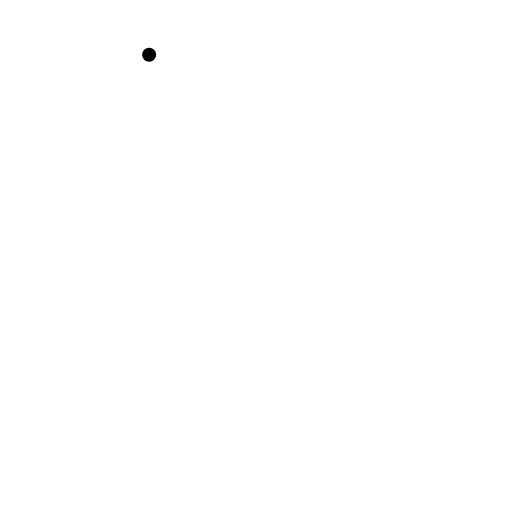
t = 0.00 s
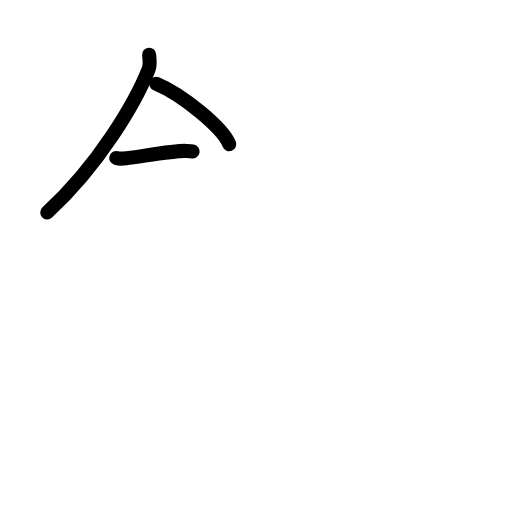
t = 2.58 s
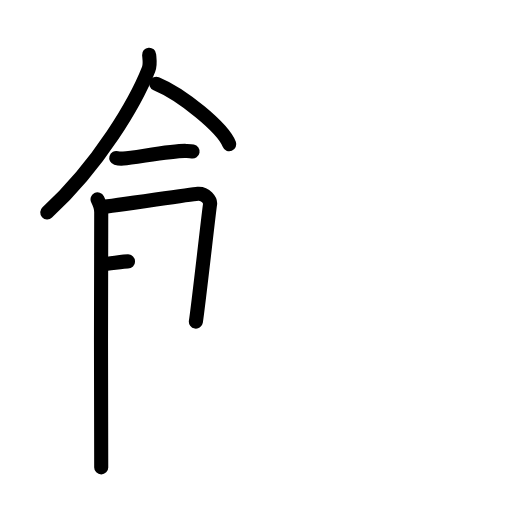
t = 5.25 s
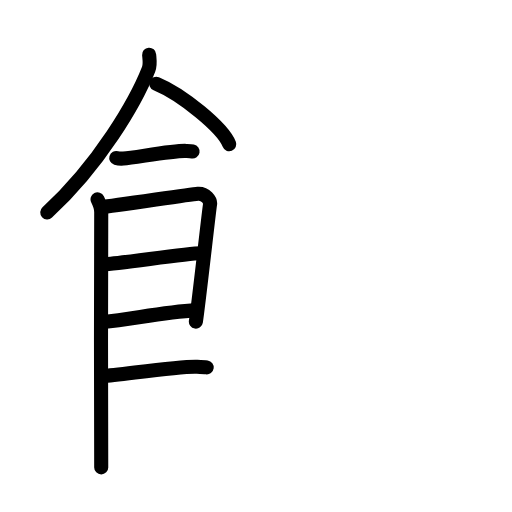
t = 7.75 s
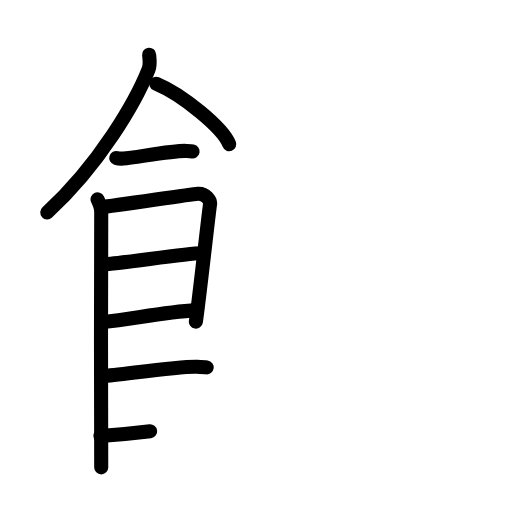
t = 8.25 s
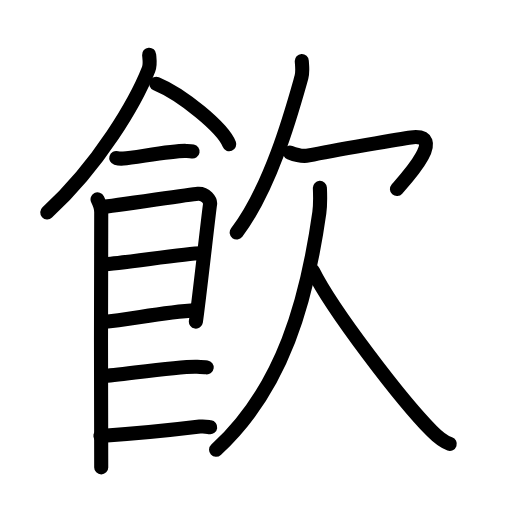
t = 13.00 s

The animated SVG that drew these frames (rendered in a browser with its animation timeline set to each time). Animation: 38 SMIL elements (animate=38); one cycle of 13.00 s.

<?xml version="1.0" encoding="UTF-8"?>
<!--
AniKanjiVG is licensed by CC-BY-SA Paul C. Sommerhoff (https://bitbucket.org/sommerhoff/anikanjivg).
AniKanjiVG uses KanjiVG which is licensed by CC-BY-SA Ulrich Apel (http://kanjivg.tagaini.net).
See also http://creativecommons.org/licenses/by-sa/3.0/
-->
<svg xmlns:kvg='http://kanjivg.tagaini.net' xmlns='http://www.w3.org/2000/svg' width='109' height='109' viewBox='0 0 109 109' style='fill:none;stroke:#000000;stroke-width:3;stroke-linecap:round;stroke-linejoin:round;' id="kvg:kanji_098ee"><g id="kvg:098ee" kvg:element="飮"><g id="kvg:098ee-g1" kvg:element="飠" kvg:variant="true" kvg:original="食" kvg:position="left" kvg:radical="general" kvg:phon="食"><path id="kvg:098ee-s1" kvg:type="㇒" d="M31.75,11.64c0.06,0.78,0.3,2.08-0.12,3.13c-2.71,6.87-10.51,20.33-21.57,30.45"><animate attributeName="d" begin="0.0s" dur="0.5s" from="M31.75,11.64C31.75,11.64,31.75,11.64,31.75,11.64" to="M31.75,11.64c0.06,0.78,0.3,2.08-0.12,3.13" />
<animate attributeName="d" begin="0.5s" dur="0.5s" from="M31.75,11.64c0.06,0.78,0.3,2.08-0.12,3.13c0,0,0,0,0,0,0" to="M31.75,11.64c0.06,0.78,0.3,2.08-0.12,3.13c-2.71,6.87-10.51,20.33-21.57,30.45" />
</path>
<path id="kvg:098ee-s2" kvg:type="㇔/㇏" d="M33.27,17.83c5.48,2.27,14.17,9.35,15.54,12.88"><animate attributeName="d" begin="1.0s" dur="1.0s" from="M33.27,17.83C33.27,17.83,33.27,17.83,33.27,17.83" to="M33.27,17.83c5.48,2.27,14.17,9.35,15.54,12.88" />
<animate attributeName="d" begin="0s" dur="1.0s" from="M-100,-100" to="M-100,-100" />
</path>
<path id="kvg:098ee-s3" kvg:type="㇐" d="M24.75,33.63c0.4,0.12,1.13,0.15,1.53,0.12c2.54-0.21,10.87-1.76,13.33-1.62c0.66,0.04,1.06,0.06,1.39,0.12"><animate attributeName="d" begin="2.0s" dur="0.3333333333333333s" from="M24.75,33.63C24.75,33.63,24.75,33.63,24.75,33.63" to="M24.75,33.63c0.4,0.12,1.13,0.15,1.53,0.12" />
<animate attributeName="d" begin="2.3333333333333335s" dur="0.3333333333333333s" from="M24.75,33.63c0.4,0.12,1.13,0.15,1.53,0.12c0,0,0,0,0,0,0" to="M24.75,33.63c0.4,0.12,1.13,0.15,1.53,0.12c2.54-0.21,10.87-1.76,13.33-1.62" />
<animate attributeName="d" begin="2.6666666666666665s" dur="0.3333333333333333s" from="M24.75,33.63c0.4,0.12,1.13,0.15,1.53,0.12c2.54-0.21,10.87-1.76,13.33-1.62c0,0,0,0,0,0,0" to="M24.75,33.63c0.4,0.12,1.13,0.15,1.53,0.12c2.54-0.21,10.87-1.76,13.33-1.62c0.66,0.04,1.06,0.06,1.39,0.12" />
<animate attributeName="d" begin="0s" dur="2.0s" from="M-100,-100" to="M-100,-100" />
</path>
<path id="kvg:098ee-s4" kvg:type="㇑" d="M20.77,42.44c0.39,0.78,0.78,1.68,0.78,2.72c0,1.04-0.13,53.29,0,54.34"><animate attributeName="d" begin="3.0s" dur="0.5s" from="M20.77,42.44C20.77,42.44,20.77,42.44,20.77,42.44" to="M20.77,42.44c0.39,0.78,0.78,1.68,0.78,2.72" />
<animate attributeName="d" begin="3.5s" dur="0.5s" from="M20.77,42.44c0.39,0.78,0.78,1.68,0.78,2.72c0,0,0,0,0,0,0" to="M20.77,42.44c0.39,0.78,0.78,1.68,0.78,2.72c0,1.04-0.13,53.29,0,54.34" />
<animate attributeName="d" begin="0s" dur="3.0s" from="M-100,-100" to="M-100,-100" />
</path>
<path id="kvg:098ee-s5" kvg:type="㇕" d="M21.69,44.07c2.2-0.13,18.41-2.67,20.42-2.83c1.67-0.13,2.74,1.45,2.61,2.22c-0.26,1.57-2.47,21.54-3.02,25.01"><animate attributeName="d" begin="4.0s" dur="0.3333333333333333s" from="M21.69,44.07C21.69,44.07,21.69,44.07,21.69,44.07" to="M21.69,44.07c2.2-0.13,18.41-2.67,20.42-2.83" />
<animate attributeName="d" begin="4.333333333333333s" dur="0.3333333333333333s" from="M21.69,44.07c2.2-0.13,18.41-2.67,20.42-2.83c0,0,0,0,0,0,0" to="M21.69,44.07c2.2-0.13,18.41-2.67,20.42-2.83c1.67-0.13,2.74,1.45,2.61,2.22" />
<animate attributeName="d" begin="4.666666666666667s" dur="0.3333333333333333s" from="M21.69,44.07c2.2-0.13,18.41-2.67,20.42-2.83c1.67-0.13,2.74,1.45,2.61,2.22c0,0,0,0,0,0,0" to="M21.69,44.07c2.2-0.13,18.41-2.67,20.42-2.83c1.67-0.13,2.74,1.45,2.61,2.22c-0.26,1.57-2.47,21.54-3.02,25.01" />
<animate attributeName="d" begin="0s" dur="4.0s" from="M-100,-100" to="M-100,-100" />
</path>
<path id="kvg:098ee-s6" kvg:type="㇐a" d="M22.08,56.23c2.97,0,17.36-2.31,20.72-2.31"><animate attributeName="d" begin="5.0s" dur="1.0s" from="M22.08,56.23C22.08,56.23,22.08,56.23,22.08,56.23" to="M22.08,56.23c2.97,0,17.36-2.31,20.72-2.31" />
<animate attributeName="d" begin="0s" dur="5.0s" from="M-100,-100" to="M-100,-100" />
</path>
<path id="kvg:098ee-s7" kvg:type="㇐a" d="M21.94,68.56C28,68,34.25,66.5,41.79,66.02"><animate attributeName="d" begin="6.0s" dur="1.0s" from="M21.94,68.56C21.94,68.56,21.94,68.56,21.94,68.56" to="M21.94,68.56C28,68,34.25,66.5,41.79,66.02" />
<animate attributeName="d" begin="0s" dur="6.0s" from="M-100,-100" to="M-100,-100" />
</path>
<path id="kvg:098ee-s8" kvg:type="㇐c" d="M21.89,80.06c3.73-0.25,16.46-2.17,20.07-1.99c0.97,0.04,1.56,0.07,2.05,0.14"><animate attributeName="d" begin="7.0s" dur="0.5s" from="M21.89,80.06C21.89,80.06,21.89,80.06,21.89,80.06" to="M21.89,80.06c3.73-0.25,16.46-2.17,20.07-1.99" />
<animate attributeName="d" begin="7.5s" dur="0.5s" from="M21.89,80.06c3.73-0.25,16.46-2.17,20.07-1.99c0,0,0,0,0,0,0" to="M21.89,80.06c3.73-0.25,16.46-2.17,20.07-1.99c0.97,0.04,1.56,0.07,2.05,0.14" />
<animate attributeName="d" begin="0s" dur="7.0s" from="M-100,-100" to="M-100,-100" />
</path>
<path id="kvg:098ee-s9" kvg:type="㇐c" d="M21.39,92.81c4.03-0.25,15.61-1.31,21.15-1.99c1.04-0.13,1.69,0.07,2.21,0.14"><animate attributeName="d" begin="8.0s" dur="0.5s" from="M21.39,92.81C21.39,92.81,21.39,92.81,21.39,92.81" to="M21.39,92.81c4.03-0.25,15.61-1.31,21.15-1.99" />
<animate attributeName="d" begin="8.5s" dur="0.5s" from="M21.39,92.81c4.03-0.25,15.61-1.31,21.15-1.99c0,0,0,0,0,0,0" to="M21.39,92.81c4.03-0.25,15.61-1.31,21.15-1.99c1.04-0.13,1.69,0.07,2.21,0.14" />
<animate attributeName="d" begin="0s" dur="8.0s" from="M-100,-100" to="M-100,-100" />
</path>
</g>
<g id="kvg:098ee-g2" kvg:element="欠" kvg:position="right"><g id="kvg:098ee-g3" kvg:position="top"><path id="kvg:098ee-s10" kvg:type="㇒" d="M64.25,13c0.04,0.86,0.26,2.26-0.08,3.45c-1.92,6.8-6.37,23.26-13.78,33.05"><animate attributeName="d" begin="9.0s" dur="0.5s" from="M64.25,13C64.25,13,64.25,13,64.25,13" to="M64.25,13c0.04,0.86,0.26,2.26-0.08,3.45" />
<animate attributeName="d" begin="9.5s" dur="0.5s" from="M64.25,13c0.04,0.86,0.26,2.26-0.08,3.45c0,0,0,0,0,0,0" to="M64.25,13c0.04,0.86,0.26,2.26-0.08,3.45c-1.92,6.8-6.37,23.26-13.78,33.05" />
<animate attributeName="d" begin="0s" dur="9.0s" from="M-100,-100" to="M-100,-100" />
</path>
<path id="kvg:098ee-s11" kvg:type="㇖a" d="M61.72,32.49c0.91,0.36,2.63,0.9,4.01,0.61C71,32,85.92,29.45,87.5,29.25c8-1-1.33,9.09-3,11"><animate attributeName="d" begin="10.0s" dur="0.3333333333333333s" from="M61.72,32.49C61.72,32.49,61.72,32.49,61.72,32.49" to="M61.72,32.49c0.91,0.36,2.63,0.9,4.01,0.61" />
<animate attributeName="d" begin="10.333333333333334s" dur="0.3333333333333333s" from="M61.72,32.49c0.91,0.36,2.63,0.9,4.01,0.61c0,0,0,0,0,0,0" to="M61.72,32.49c0.91,0.36,2.63,0.9,4.01,0.61C71,32,85.92,29.45,87.5,29.25" />
<animate attributeName="d" begin="10.666666666666666s" dur="0.3333333333333333s" from="M61.72,32.49c0.91,0.36,2.63,0.9,4.01,0.61C71,32,85.92,29.45,87.5,29.25c0,0,0,0,0,0,0" to="M61.72,32.49c0.91,0.36,2.63,0.9,4.01,0.61C71,32,85.92,29.45,87.5,29.25c8-1-1.33,9.09-3,11" />
<animate attributeName="d" begin="0s" dur="10.0s" from="M-100,-100" to="M-100,-100" />
</path>
</g>
<g id="kvg:098ee-g4" kvg:position="bottom"><path id="kvg:098ee-s12" kvg:type="㇒" d="M68.1,40c0.06,1.32,0.14,3.38-0.12,5.28C65.38,63.64,60.35,82.62,46,95.75"><animate attributeName="d" begin="11.0s" dur="0.5s" from="M68.1,40C68.1,40,68.1,40,68.1,40" to="M68.1,40c0.06,1.32,0.14,3.38-0.12,5.28" />
<animate attributeName="d" begin="11.5s" dur="0.5s" from="M68.1,40c0.06,1.32,0.14,3.38-0.12,5.28c0,0,0,0,0,0,0" to="M68.1,40c0.06,1.32,0.14,3.38-0.12,5.28C65.38,63.64,60.35,82.62,46,95.75" />
<animate attributeName="d" begin="0s" dur="11.0s" from="M-100,-100" to="M-100,-100" />
</path>
<path id="kvg:098ee-s13" kvg:type="㇏" d="M66.67,57.75c4.04,8.14,18.64,27.3,25.29,34.03c1.4,1.42,2.46,2.26,3.79,2.72"><animate attributeName="d" begin="12.0s" dur="0.5s" from="M66.67,57.75C66.67,57.75,66.67,57.75,66.67,57.75" to="M66.67,57.75c4.04,8.14,18.64,27.3,25.29,34.03" />
<animate attributeName="d" begin="12.5s" dur="0.5s" from="M66.67,57.75c4.04,8.14,18.64,27.3,25.29,34.03c0,0,0,0,0,0,0" to="M66.67,57.75c4.04,8.14,18.64,27.3,25.29,34.03c1.4,1.42,2.46,2.26,3.79,2.72" />
<animate attributeName="d" begin="0s" dur="12.0s" from="M-100,-100" to="M-100,-100" />
</path>
</g>
</g>
</g>
</svg>
